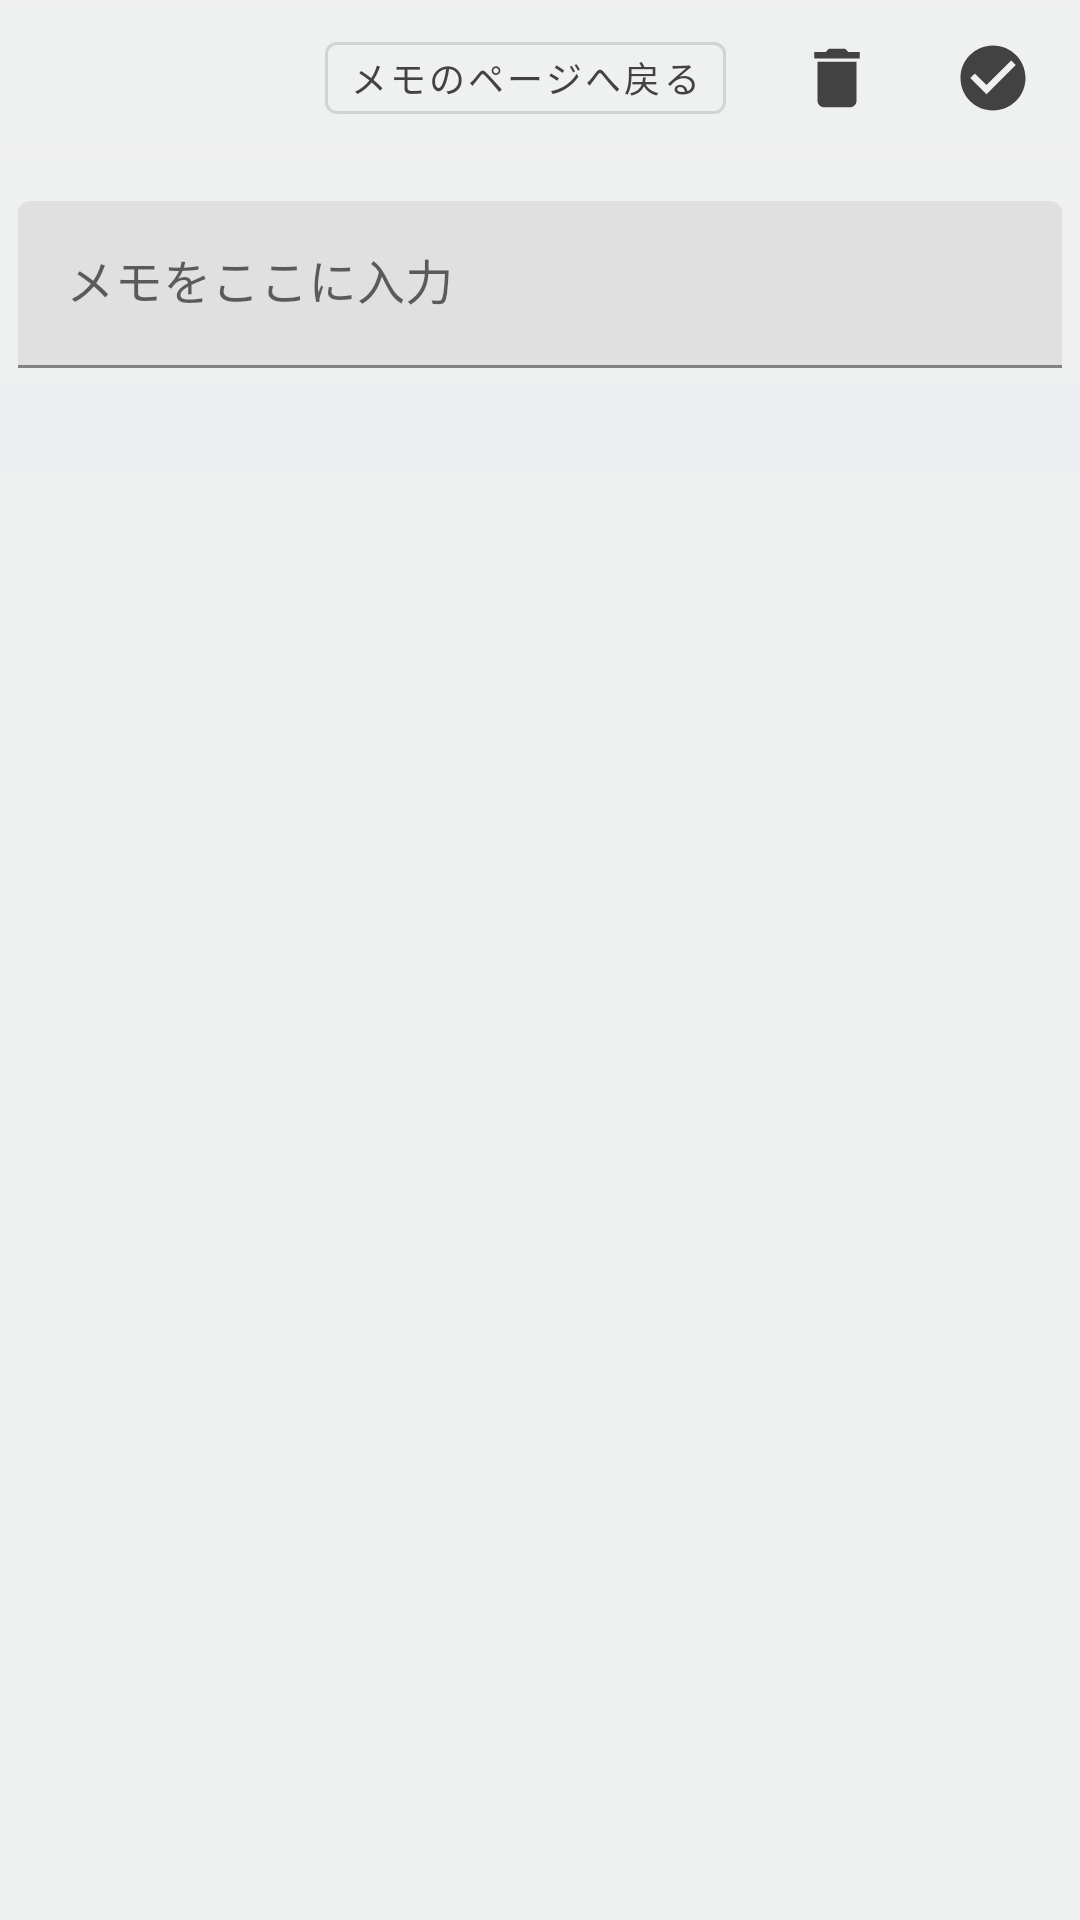

This screen was rendered from an Android layout file. Write that file and the resources it references.
<!-- AndroidManifest.xml: fallback theme Theme.MaterialComponents.DayNight.NoActionBar -->
<!-- res/layout/bottomsheet_common.xml -->
<?xml version="1.0" encoding="utf-8"?>
<LinearLayout xmlns:android="http://schemas.android.com/apk/res/android" xmlns:app="http://schemas.android.com/apk/res-auto"
    android:orientation="vertical"
    android:id="@+id/fragment_history_menu_bottom"
    android:background="#eff0f0"
    android:layout_width="match_parent"
    android:layout_height="wrap_content"
    app:behavior_hideable="false"
    app:behavior_peekHeight="0dp"
    app:layout_behavior="@string/bottom_sheet_behavior">
    <View
        android:layout_gravity="bottom"
        android:background="#80efefef"
        android:layout_width="match_parent"
        android:layout_height="1dp"/>
    <Spinner
        android:id="@+id/spinner2"
        android:visibility="gone"
        android:layout_width="match_parent"
        android:layout_height="50dp"/>
    <FrameLayout
        android:layout_gravity="center_vertical"
        android:orientation="horizontal"
        android:background="#eff0f0"
        android:layout_width="match_parent"
        android:layout_height="50dp"
        android:weightSum="2"
        android:layout_weight="0">
        <TextView
            android:textSize="14sp"
            android:textColor="@color/background_black"
            android:gravity="center"
            android:id="@+id/textView5"
            android:visibility="invisible"
            android:layout_width="match_parent"
            android:layout_height="match_parent"/>
        <androidx.cardview.widget.CardView
            android:layout_gravity="start"
            android:id="@+id/filter_back"
            android:layout_width="40dp"
            android:layout_height="match_parent"
            android:foreground="?android:attr/selectableItemBackground"
            android:rotation="-90"
            app:cardElevation="0dp">
            <ImageView
                android:background="#eff0f0"
                android:padding="10dp"
                android:layout_width="match_parent"
                android:layout_height="match_parent"
                app:srcCompat="@drawable/ic_round_arrow_back_ios_24px"/>
        </androidx.cardview.widget.CardView>
        <LinearLayout
            android:layout_gravity="right"
            android:orientation="horizontal"
            android:id="@+id/delete_normal_menu"
            android:layout_width="wrap_content"
            android:layout_height="match_parent">
            <com.google.android.material.button.MaterialButton
                android:textSize="12dp"
                android:textStyle="normal"
                android:textColor="@color/background_black"
                android:gravity="center"
                android:layout_gravity="center_vertical"
                android:id="@+id/rate_dialog_button_neutral"
                android:paddingLeft="8dp"
                android:paddingTop="@dimen/rate_dialog_zero_dp"
                android:paddingRight="8dp"
                android:paddingBottom="@dimen/rate_dialog_zero_dp"
                android:focusable="true"
                android:visibility="visible"
                android:clickable="true"
                android:layout_width="match_parent"
                android:layout_height="36dp"
                android:layout_marginTop="@dimen/rate_dialog_zero_dp"
                android:layout_marginBottom="@dimen/rate_dialog_zero_dp"
                android:text="@string/back_to_memo_page"
                android:layout_weight="1"
                android:textAllCaps="false"
                android:layout_marginStart="6dp"
                android:layout_marginEnd="14dp"
                style="@style/Widget.MaterialComponents.Button.OutlinedButton"/>
            <androidx.cardview.widget.CardView
                android:id="@+id/button4"
                android:layout_width="46dp"
                android:layout_height="match_parent"
                android:foreground="?android:attr/selectableItemBackground"
                android:layout_marginEnd="6dp"
                app:cardElevation="0dp">
                <ImageView
                    android:background="#eff0f0"
                    android:padding="10dp"
                    android:layout_width="match_parent"
                    android:layout_height="match_parent"
                    app:srcCompat="@drawable/ic_baseline_delete_24px_black"/>
            </androidx.cardview.widget.CardView>
            <androidx.cardview.widget.CardView
                android:layout_gravity="end"
                android:id="@+id/button2"
                android:layout_width="46dp"
                android:layout_height="match_parent"
                android:foreground="?android:attr/selectableItemBackground"
                android:layout_marginEnd="6dp"
                app:cardElevation="0dp">
                <ImageView
                    android:background="#eff0f0"
                    android:padding="10dp"
                    android:layout_width="match_parent"
                    android:layout_height="match_parent"
                    app:srcCompat="@drawable/ic_baseline_check_circle_24px"/>
            </androidx.cardview.widget.CardView>
        </LinearLayout>
        <LinearLayout
            android:orientation="horizontal"
            android:id="@+id/delete_comp_button"
            android:paddingTop="2dp"
            android:paddingBottom="2dp"
            android:visibility="gone"
            android:layout_width="match_parent"
            android:layout_height="match_parent"
            android:paddingStart="6dp"
            android:paddingEnd="6dp">
            <com.google.android.material.button.MaterialButton
                android:textColor="#818080"
                android:id="@+id/delete_cansel"
                android:layout_width="wrap_content"
                android:layout_height="wrap_content"
                android:text="@string/dialog_delete_cansel"
                android:layout_weight="1"
                android:layout_marginEnd="2dp"
                style="@style/Widget.MaterialComponents.Button.OutlinedButton"/>
            <com.google.android.material.button.MaterialButton
                android:textColor="@color/logout_background"
                android:id="@+id/delete_do"
                android:layout_width="wrap_content"
                android:layout_height="wrap_content"
                android:text="@string/dialog_delete_ok"
                android:layout_weight="1"
                android:layout_marginStart="2dp"
                app:backgroundTint="@color/background_login"
                style="@style/Widget.MaterialComponents.Button.UnelevatedButton"/>
        </LinearLayout>
        <View
            android:layout_gravity="bottom"
            android:background="#80efefef"
            android:layout_width="match_parent"
            android:layout_height="1dp"/>
    </FrameLayout>
    <com.google.android.material.textfield.TextInputLayout
        android:id="@+id/input_layout"
        android:layout_width="match_parent"
        android:layout_height="wrap_content"
        android:layout_marginTop="16dp"
        android:layout_marginBottom="5dp"
        android:hint="@string/dialog_memo_hint"
        android:selectAllOnFocus="true"
        android:layout_marginStart="6dp"
        android:layout_marginEnd="6dp"
        app:layout_constraintBottom_toBottomOf="parent"
        app:layout_constraintEnd_toEndOf="parent"
        app:layout_constraintStart_toStartOf="parent"
        app:layout_constraintTop_toTopOf="parent">
        <com.google.android.material.textfield.TextInputEditText
            android:id="@+id/txtName"
            android:layout_width="match_parent"
            android:layout_height="wrap_content"/>
    </com.google.android.material.textfield.TextInputLayout>
    <View
        android:layout_gravity="bottom"
        android:background="#edeef2"
        android:layout_width="match_parent"
        android:layout_height="30dp"
        android:layout_weight="0"/>
    <View
        android:layout_gravity="bottom"
        android:id="@+id/view2"
        android:background="#edeef2"
        android:visibility="gone"
        android:layout_width="match_parent"
        android:layout_height="50dp"
        android:layout_weight="0"/>
</LinearLayout>
<!-- resources referenced by this layout -->
<resources>
  <color name="background_black">#424242</color>
  <color name="background_login">#0045a3</color>
  <color name="logout_background">#ffffff</color>
  <dimen name="rate_dialog_zero_dp">0dp</dimen>
  <!-- drawable ic_baseline_check_circle_24px (drawable) -->
  <?xml version="1.0" encoding="utf-8"?>
  <vector xmlns:android="http://schemas.android.com/apk/res/android"
      android:height="24dp"
      android:width="24dp"
      android:viewportWidth="24"
      android:viewportHeight="24">
      <path
          android:fillColor="#424242"
          android:pathData="M12,2C6.48,2 2,6.48 2,12s4.48,10 10,10 10,-4.48 10,-10S17.52,2 12,2zM10,17l-5,-5 1.41,-1.41L10,14.17l7.59,-7.59L19,8l-9,9z"/>
  </vector>
  <!-- drawable ic_baseline_delete_24px_black (drawable) -->
  <?xml version="1.0" encoding="utf-8"?>
  <vector xmlns:android="http://schemas.android.com/apk/res/android"
      android:height="24dp"
      android:width="24dp"
      android:viewportWidth="24"
      android:viewportHeight="24">
      <path
          android:fillColor="#424242"
          android:pathData="M6,19c0,1.1 0.9,2 2,2h8c1.1,0 2,-0.9 2,-2V7H6v12zM19,4h-3.5l-1,-1h-5l-1,1H5v2h14V4z"/>
  </vector>
  <string name="back_to_memo_page">メモのページへ戻る</string>
  <string name="bottom_sheet_behavior">com.google.android.material.bottomsheet.BottomSheetBehavior</string>
  <string name="dialog_delete_cansel">キャンセル</string>
  <string name="dialog_delete_ok">削除する</string>
  <string name="dialog_memo_hint">メモをここに入力</string>
</resources>
